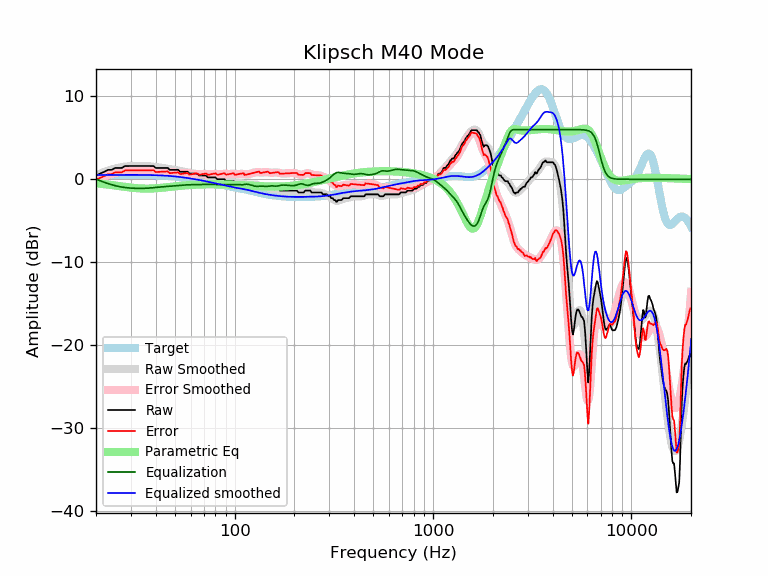

Values plotted in this chart, from the file beside it:
frequency, raw, error, smoothed, error_smoothed, equalization, parametric_eq, equalized_raw, equalized_smoothed, target
20, 0.46, -0.06, 0.50, -0.02, 0.02, -0.48, 0.48, 0.52, 0.52
21, 0.69, 0.17, 0.70, 0.18, -0.18, -0.53, 0.51, 0.52, 0.52
22, 0.91, 0.39, 0.88, 0.36, -0.36, -0.58, 0.55, 0.53, 0.52
23, 1.14, 0.62, 1.04, 0.52, -0.52, -0.64, 0.62, 0.53, 0.53
24, 1.14, 0.61, 1.18, 0.65, -0.65, -0.70, 0.49, 0.53, 0.53
25, 1.37, 0.84, 1.30, 0.77, -0.77, -0.75, 0.60, 0.53, 0.53
26, 1.37, 0.84, 1.40, 0.86, -0.86, -0.81, 0.51, 0.53, 0.53
27, 1.37, 0.84, 1.47, 0.94, -0.94, -0.86, 0.43, 0.53, 0.53
28, 1.60, 1.07, 1.53, 1.00, -1.00, -0.91, 0.61, 0.53, 0.53
29, 1.60, 1.07, 1.57, 1.04, -1.04, -0.96, 0.57, 0.53, 0.53
30, 1.60, 1.07, 1.60, 1.06, -1.06, -1.00, 0.54, 0.53, 0.53
31, 1.60, 1.07, 1.62, 1.08, -1.08, -1.04, 0.52, 0.53, 0.53
32, 1.60, 1.07, 1.62, 1.09, -1.09, -1.07, 0.51, 0.53, 0.53
33, 1.60, 1.07, 1.63, 1.10, -1.10, -1.10, 0.50, 0.53, 0.53
34, 1.60, 1.08, 1.62, 1.10, -1.10, -1.12, 0.51, 0.53, 0.53
35, 1.60, 1.08, 1.61, 1.09, -1.09, -1.13, 0.51, 0.52, 0.52
36, 1.60, 1.08, 1.60, 1.08, -1.08, -1.13, 0.53, 0.52, 0.52
37, 1.60, 1.09, 1.57, 1.06, -1.06, -1.13, 0.54, 0.51, 0.51
38, 1.60, 1.09, 1.55, 1.04, -1.04, -1.12, 0.57, 0.51, 0.51
39, 1.60, 1.10, 1.51, 1.01, -1.01, -1.11, 0.59, 0.50, 0.50
40, 1.37, 0.88, 1.48, 0.98, -0.98, -1.09, 0.39, 0.49, 0.49
41, 1.37, 0.89, 1.44, 0.96, -0.96, -1.07, 0.41, 0.48, 0.48
42, 1.37, 0.90, 1.41, 0.93, -0.93, -1.05, 0.44, 0.47, 0.47
43, 1.37, 0.91, 1.37, 0.91, -0.91, -1.02, 0.46, 0.46, 0.46
44, 1.37, 0.92, 1.34, 0.89, -0.89, -1.00, 0.48, 0.45, 0.45
45, 1.37, 0.94, 1.31, 0.87, -0.87, -0.97, 0.50, 0.44, 0.44
46, 1.37, 0.95, 1.27, 0.85, -0.85, -0.95, 0.52, 0.42, 0.42
47, 1.14, 0.74, 1.24, 0.84, -0.84, -0.92, 0.31, 0.40, 0.40
48, 1.14, 0.76, 1.20, 0.82, -0.82, -0.90, 0.33, 0.39, 0.39
49, 1.14, 0.78, 1.16, 0.80, -0.80, -0.88, 0.34, 0.37, 0.37
50, 1.14, 0.80, 1.12, 0.78, -0.78, -0.85, 0.36, 0.35, 0.35
51, 1.14, 0.82, 1.09, 0.76, -0.76, -0.83, 0.38, 0.33, 0.33
52, 1.14, 0.84, 1.05, 0.74, -0.74, -0.81, 0.40, 0.30, 0.30
53, 0.91, 0.63, 1.01, 0.73, -0.73, -0.79, 0.18, 0.28, 0.28
54, 0.91, 0.66, 0.97, 0.71, -0.71, -0.77, 0.20, 0.26, 0.26
55, 0.91, 0.68, 0.93, 0.70, -0.70, -0.76, 0.21, 0.23, 0.23
56, 0.91, 0.71, 0.89, 0.69, -0.69, -0.74, 0.23, 0.21, 0.21
57, 0.91, 0.73, 0.86, 0.68, -0.68, -0.73, 0.24, 0.18, 0.18
58, 0.91, 0.76, 0.82, 0.67, -0.67, -0.71, 0.24, 0.15, 0.15
59, 0.69, 0.57, 0.78, 0.66, -0.66, -0.70, 0.03, 0.12, 0.12
60, 0.69, 0.60, 0.75, 0.65, -0.65, -0.69, 0.04, 0.10, 0.10
61, 0.69, 0.62, 0.72, 0.65, -0.65, -0.68, 0.04, 0.07, 0.07
62, 0.69, 0.65, 0.68, 0.64, -0.64, -0.67, 0.05, 0.04, 0.04
63, 0.69, 0.68, 0.65, 0.64, -0.64, -0.66, 0.05, 0.01, 0.01
64, 0.69, 0.71, 0.62, 0.64, -0.64, -0.65, 0.05, -0.02, -0.02
65, 0.64, 0.69, 0.59, 0.63, -0.63, -0.64, 0.01, -0.05, -0.05
66, 0.46, 0.54, 0.55, 0.63, -0.63, -0.64, -0.17, -0.08, -0.08
67, 0.46, 0.57, 0.52, 0.63, -0.63, -0.63, -0.17, -0.11, -0.11
68, 0.46, 0.60, 0.49, 0.63, -0.63, -0.63, -0.16, -0.14, -0.14
69, 0.46, 0.63, 0.46, 0.62, -0.62, -0.62, -0.16, -0.17, -0.17
70, 0.46, 0.66, 0.42, 0.62, -0.62, -0.62, -0.16, -0.20, -0.20
71, 0.46, 0.69, 0.39, 0.62, -0.62, -0.62, -0.15, -0.23, -0.23
72, 0.45, 0.71, 0.36, 0.61, -0.61, -0.61, -0.16, -0.26, -0.26
73, 0.23, 0.52, 0.33, 0.61, -0.61, -0.61, -0.38, -0.28, -0.29
74, 0.23, 0.55, 0.30, 0.61, -0.61, -0.61, -0.38, -0.31, -0.31
75, 0.23, 0.58, 0.27, 0.62, -0.62, -0.61, -0.38, -0.34, -0.34
76, 0.23, 0.61, 0.25, 0.62, -0.62, -0.61, -0.39, -0.37, -0.37
77, 0.23, 0.63, 0.22, 0.62, -0.62, -0.61, -0.39, -0.40, -0.40
78, 0.23, 0.66, 0.20, 0.63, -0.63, -0.61, -0.40, -0.43, -0.43
79, 0.23, 0.69, 0.17, 0.63, -0.63, -0.61, -0.40, -0.46, -0.46
... 553 more rows
